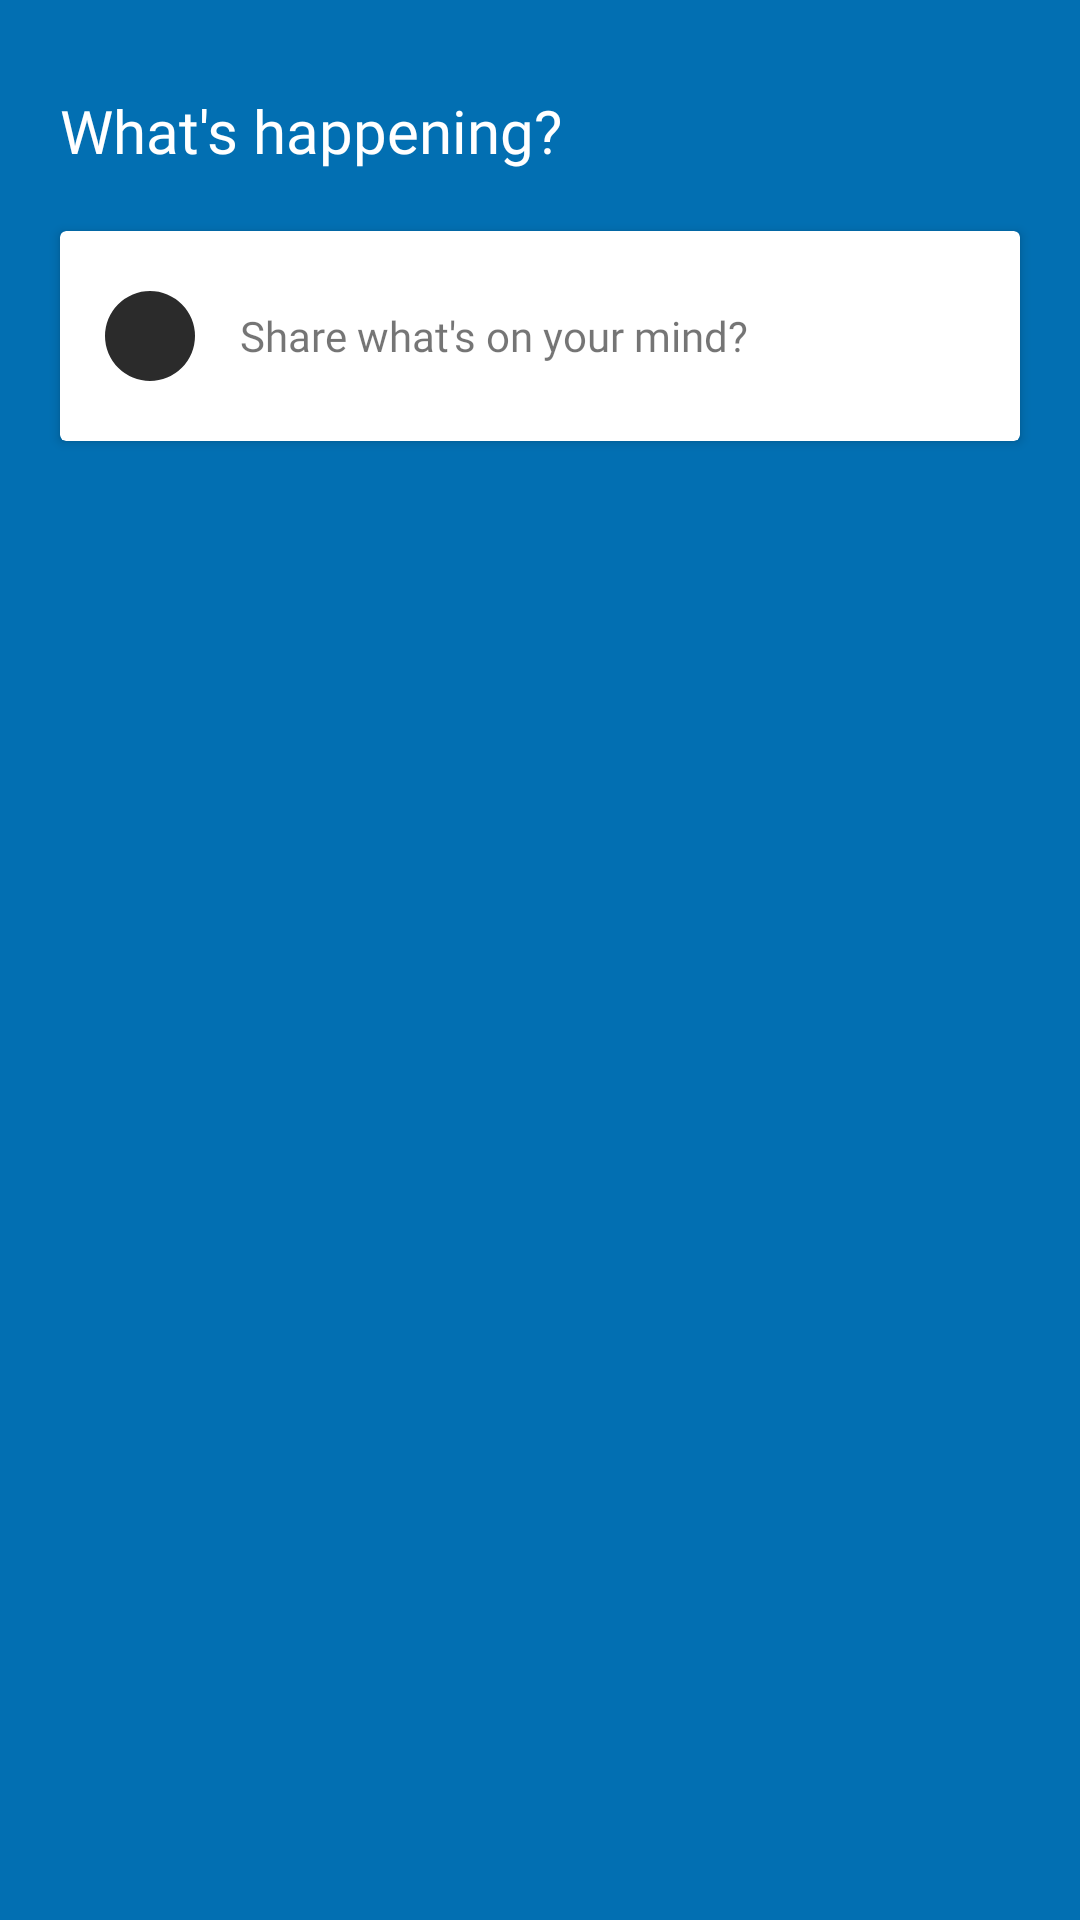

Reconstruct the res/layout file that produces this screen, plus the resources it refers to.
<!-- AndroidManifest.xml: application theme Theme.CLIURCHES -->
<!-- res/layout/fragment_forum.xml -->
<?xml version="1.0" encoding="utf-8"?>
<RelativeLayout xmlns:android="http://schemas.android.com/apk/res/android"
    xmlns:tools="http://schemas.android.com/tools"
    android:layout_width="match_parent"
    android:layout_height="match_parent"
    xmlns:app="http://schemas.android.com/apk/res-auto"
    tools:context=".Home.ForumFragment"
    android:orientation="vertical"
    android:background="@color/blue_main"
    android:id="@+id/forum">

    <androidx.core.widget.NestedScrollView
        android:layout_width="match_parent"
        android:layout_height="match_parent"
        android:id="@+id/timeline">

        <LinearLayout
            android:layout_width="match_parent"
            android:layout_height="match_parent"
            android:orientation="vertical">

            <TextView
                android:layout_width="wrap_content"
                android:layout_height="wrap_content"
                android:layout_marginTop="30dp"
                android:layout_marginStart="20dp"
                android:layout_marginBottom="20dp"
                android:text="What's happening?"
                android:fontFamily="@font/nunito_bold"
                android:textColor="@color/white"
                android:textSize="20sp" />

            <androidx.cardview.widget.CardView
                android:layout_width="match_parent"
                android:layout_height="wrap_content"
                android:layout_marginLeft="20dp"
                android:layout_marginRight="20dp"
                android:id="@+id/btnWriteAPost">

                <LinearLayout
                    android:layout_width="match_parent"
                    android:layout_height="match_parent"
                    android:orientation="horizontal">

                    <com.google.android.material.imageview.ShapeableImageView
                        android:id="@+id/imgPFP"
                        app:shapeAppearanceOverlay="@style/roundedImageViewRounded"
                        android:layout_width="30dp"
                        android:layout_height="30dp"
                        android:layout_marginTop="20dp"
                        android:layout_marginBottom="20dp"
                        android:layout_marginStart="15dp"
                        android:src="@mipmap/ic_anon_logo_round"
                        android:background="@color/black" />

                    <TextView
                        android:layout_width="wrap_content"
                        android:layout_height="wrap_content"
                        android:layout_marginStart="15dp"
                        android:layout_gravity="center_vertical"
                        android:text="@string/share_what_s_on_your_mind"
                        android:fontFamily="@font/nunito_medium"/>
                </LinearLayout>
            </androidx.cardview.widget.CardView>

            <androidx.recyclerview.widget.RecyclerView
                android:id="@+id/posts"
                android:layout_width="match_parent"
                android:layout_height="wrap_content"
                android:layout_marginLeft="20dp"
                android:layout_marginTop="20dp"
                android:layout_marginRight="20dp" />
        </LinearLayout>
    </androidx.core.widget.NestedScrollView>




</RelativeLayout>
<!-- resources referenced by this layout -->
<resources>
  <color name="black">#2B2B2B</color>
  <color name="blue_main">#026FB2</color>
  <color name="white">#FFFFFFFF</color>
  <string name="share_what_s_on_your_mind">Share what\'s on your mind?</string>
  <style name="roundedImageViewRounded">
          <item name="cornerFamily">rounded</item>
          <item name="cornerSize">50%</item>
      </style>
  <style name="Theme.CLIURCHES" parent="Theme.MaterialComponents.DayNight.NoActionBar">
          
          <item name="colorPrimary">@color/blue_main</item>
          <item name="colorPrimaryVariant">@color/purple_700</item>
          <item name="colorOnPrimary">@color/white</item>
          
          <item name="colorSecondary">@color/teal_200</item>
          <item name="colorSecondaryVariant">@color/teal_700</item>
          <item name="colorOnSecondary">@color/black</item>
          
          <item name="android:statusBarColor" tools:targetApi="l">@color/blue_main</item>
          
          <item name="android:navigationBarColor">@android:color/white</item>
          <item name="android:windowTranslucentStatus">false</item>
          <item name="android:windowTranslucentNavigation">false</item>
  
      </style>
  <color name="purple_700">#FF3700B3</color>
  <color name="teal_200">#FF03DAC5</color>
  <color name="teal_700">#FF018786</color>
</resources>
